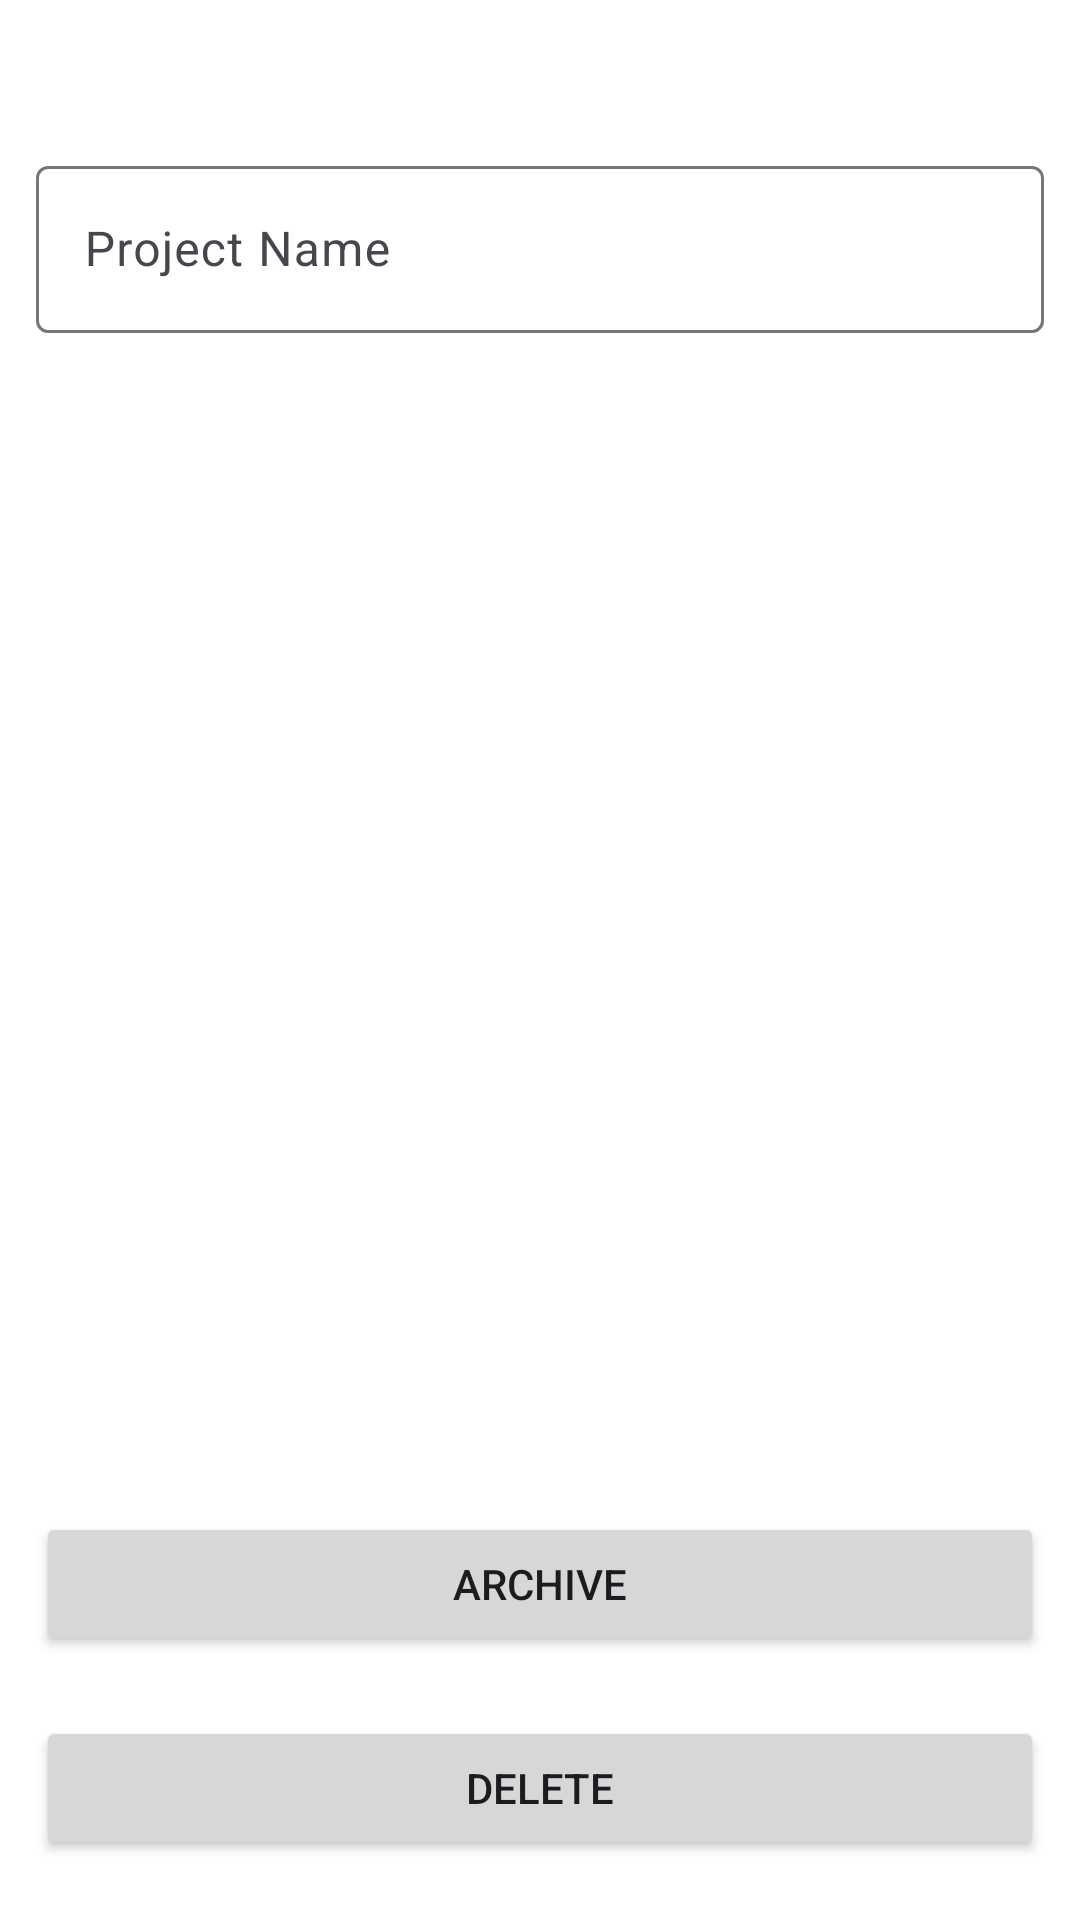

This screen was rendered from an Android layout file. Write that file and the resources it references.
<!-- AndroidManifest.xml: application theme Theme.Todoprototype -->
<!-- res/layout/fragment_project_add.xml -->
<?xml version="1.0" encoding="utf-8"?>
<androidx.constraintlayout.widget.ConstraintLayout xmlns:android="http://schemas.android.com/apk/res/android"
    xmlns:tools="http://schemas.android.com/tools"
    xmlns:app="http://schemas.android.com/apk/res-auto"
    android:layout_width="match_parent"
    android:layout_height="match_parent"
    android:orientation="vertical">

    

    <com.google.android.material.textfield.TextInputLayout
        android:id="@+id/textInputLayout2"
        style="@style/Widget.Material3.TextInputLayout.OutlinedBox"
        android:layout_width="match_parent"
        android:layout_height="wrap_content"
        android:layout_marginHorizontal="12dp"
        android:layout_marginVertical="50dp"
        app:layout_constraintTop_toTopOf="parent"
        tools:layout_editor_absoluteX="12dp">

        <com.google.android.material.textfield.TextInputEditText
            android:id="@+id/project_name"
            android:layout_width="match_parent"
            android:layout_height="wrap_content"
            android:hint="@string/dummyproject" />
    </com.google.android.material.textfield.TextInputLayout>



    <Button
        android:id="@+id/btn_archive"
        android:layout_width="match_parent"
        android:layout_height="wrap_content"
        android:layout_marginHorizontal="12dp"
        android:layout_marginVertical="20dp"
        android:text="Archive"
        app:layout_constraintBottom_toTopOf="@+id/btn_delete" />

    <Button
        android:id="@+id/btn_delete"
        android:layout_width="match_parent"
        android:layout_height="wrap_content"
        android:layout_marginHorizontal="12dp"
        android:layout_marginVertical="20dp"
        android:text="Delete"
        app:layout_constraintBottom_toBottomOf="parent" />
    
    
</androidx.constraintlayout.widget.ConstraintLayout>

    
<!-- resources referenced by this layout -->
<resources>
  <string name="add_project">Add new project</string>
  <string name="dummyproject">Project Name</string>
  <style name="Theme.Todoprototype" parent="Base.Theme.Todoprototype" />
  <style name="Base.Theme.Todoprototype" parent="Theme.Material3.DayNight.NoActionBar">
          
          
          <item name="android:statusBarColor">@android:color/transparent</item>
          <item name="android:windowLightStatusBar">true</item>
  
          <item name="colorPrimary">@color/purple_dark</item>
          <item name="colorSecondary">@color/purple_light</item>
          <item name="android:windowBackground">@color/white_neutral</item>
  
          <item name="bottomNavigationStyle">@style/Widget.App.BottomNavigationView</item>
          <item name="appBarLayoutStyle">@style/Widget.App.AppBarLayout</item>
          <item name="popupMenuBackground">@color/white_darkened</item>
          <item name="floatingActionButtonStyle">@style/Widget.App.FloatingActionButton</item>
          <item name="checkboxStyle">@style/Widget.App.Checkbox</item>
      </style>
  <color name="purple_dark">#2C2A4A</color>
  <color name="purple_light">#907AD6</color>
  <color name="white_neutral">#FFFFFF</color>
  <style name="Widget.App.BottomNavigationView" parent="Widget.Material3.BottomNavigationView">
          <item name="materialThemeOverlay">@style/ThemeOverlay.App.BottomNavigationView</item>
      </style>
  <style name="Widget.App.AppBarLayout" parent="Widget.Material3.AppBarLayout">
          <item name="android:background">@color/white</item>
      </style>
  <color name="white_darkened">#F8F8F8</color>
  <style name="Widget.App.FloatingActionButton" parent="Widget.Material3.FloatingActionButton.Primary">
          <item name="materialThemeOverlay">@style/ThemeOverlay.App.FloatingActionButton</item>
      </style>
  <style name="Widget.App.Checkbox" parent="Widget.Material3.CompoundButton.CheckBox">
          <item name="android:button">@drawable/selector_check</item>
          <item name="backgroundTint">@android:color/transparent</item>
      </style>
  <style name="ThemeOverlay.App.BottomNavigationView" parent="">
          <item name="colorPrimary">@color/white_neutral</item>
          <item name="colorSurfaceContainer">@color/white_darkened</item>
      </style>
  <style name="ThemeOverlay.App.FloatingActionButton" parent="">
          <item name="colorContainer">@color/black</item>
          <item name="colorOnContainer">@color/white</item>
      </style>
  <!-- drawable selector_check (drawable) -->
  <?xml version="1.0" encoding="utf-8"?>
  <selector
      xmlns:android="http://schemas.android.com/apk/res/android">
      <item android:drawable="@drawable/ic_checked" android:state_checked="true"/>
      <item android:drawable="@drawable/ic_unchecked"/>
  </selector>
  <!-- not gathered from this repository: default colours our renderer supplied (Android Studio template values) -->
  <color name="black">#FF000000</color>
  <color name="white">#FFFFFFFF</color>
</resources>
